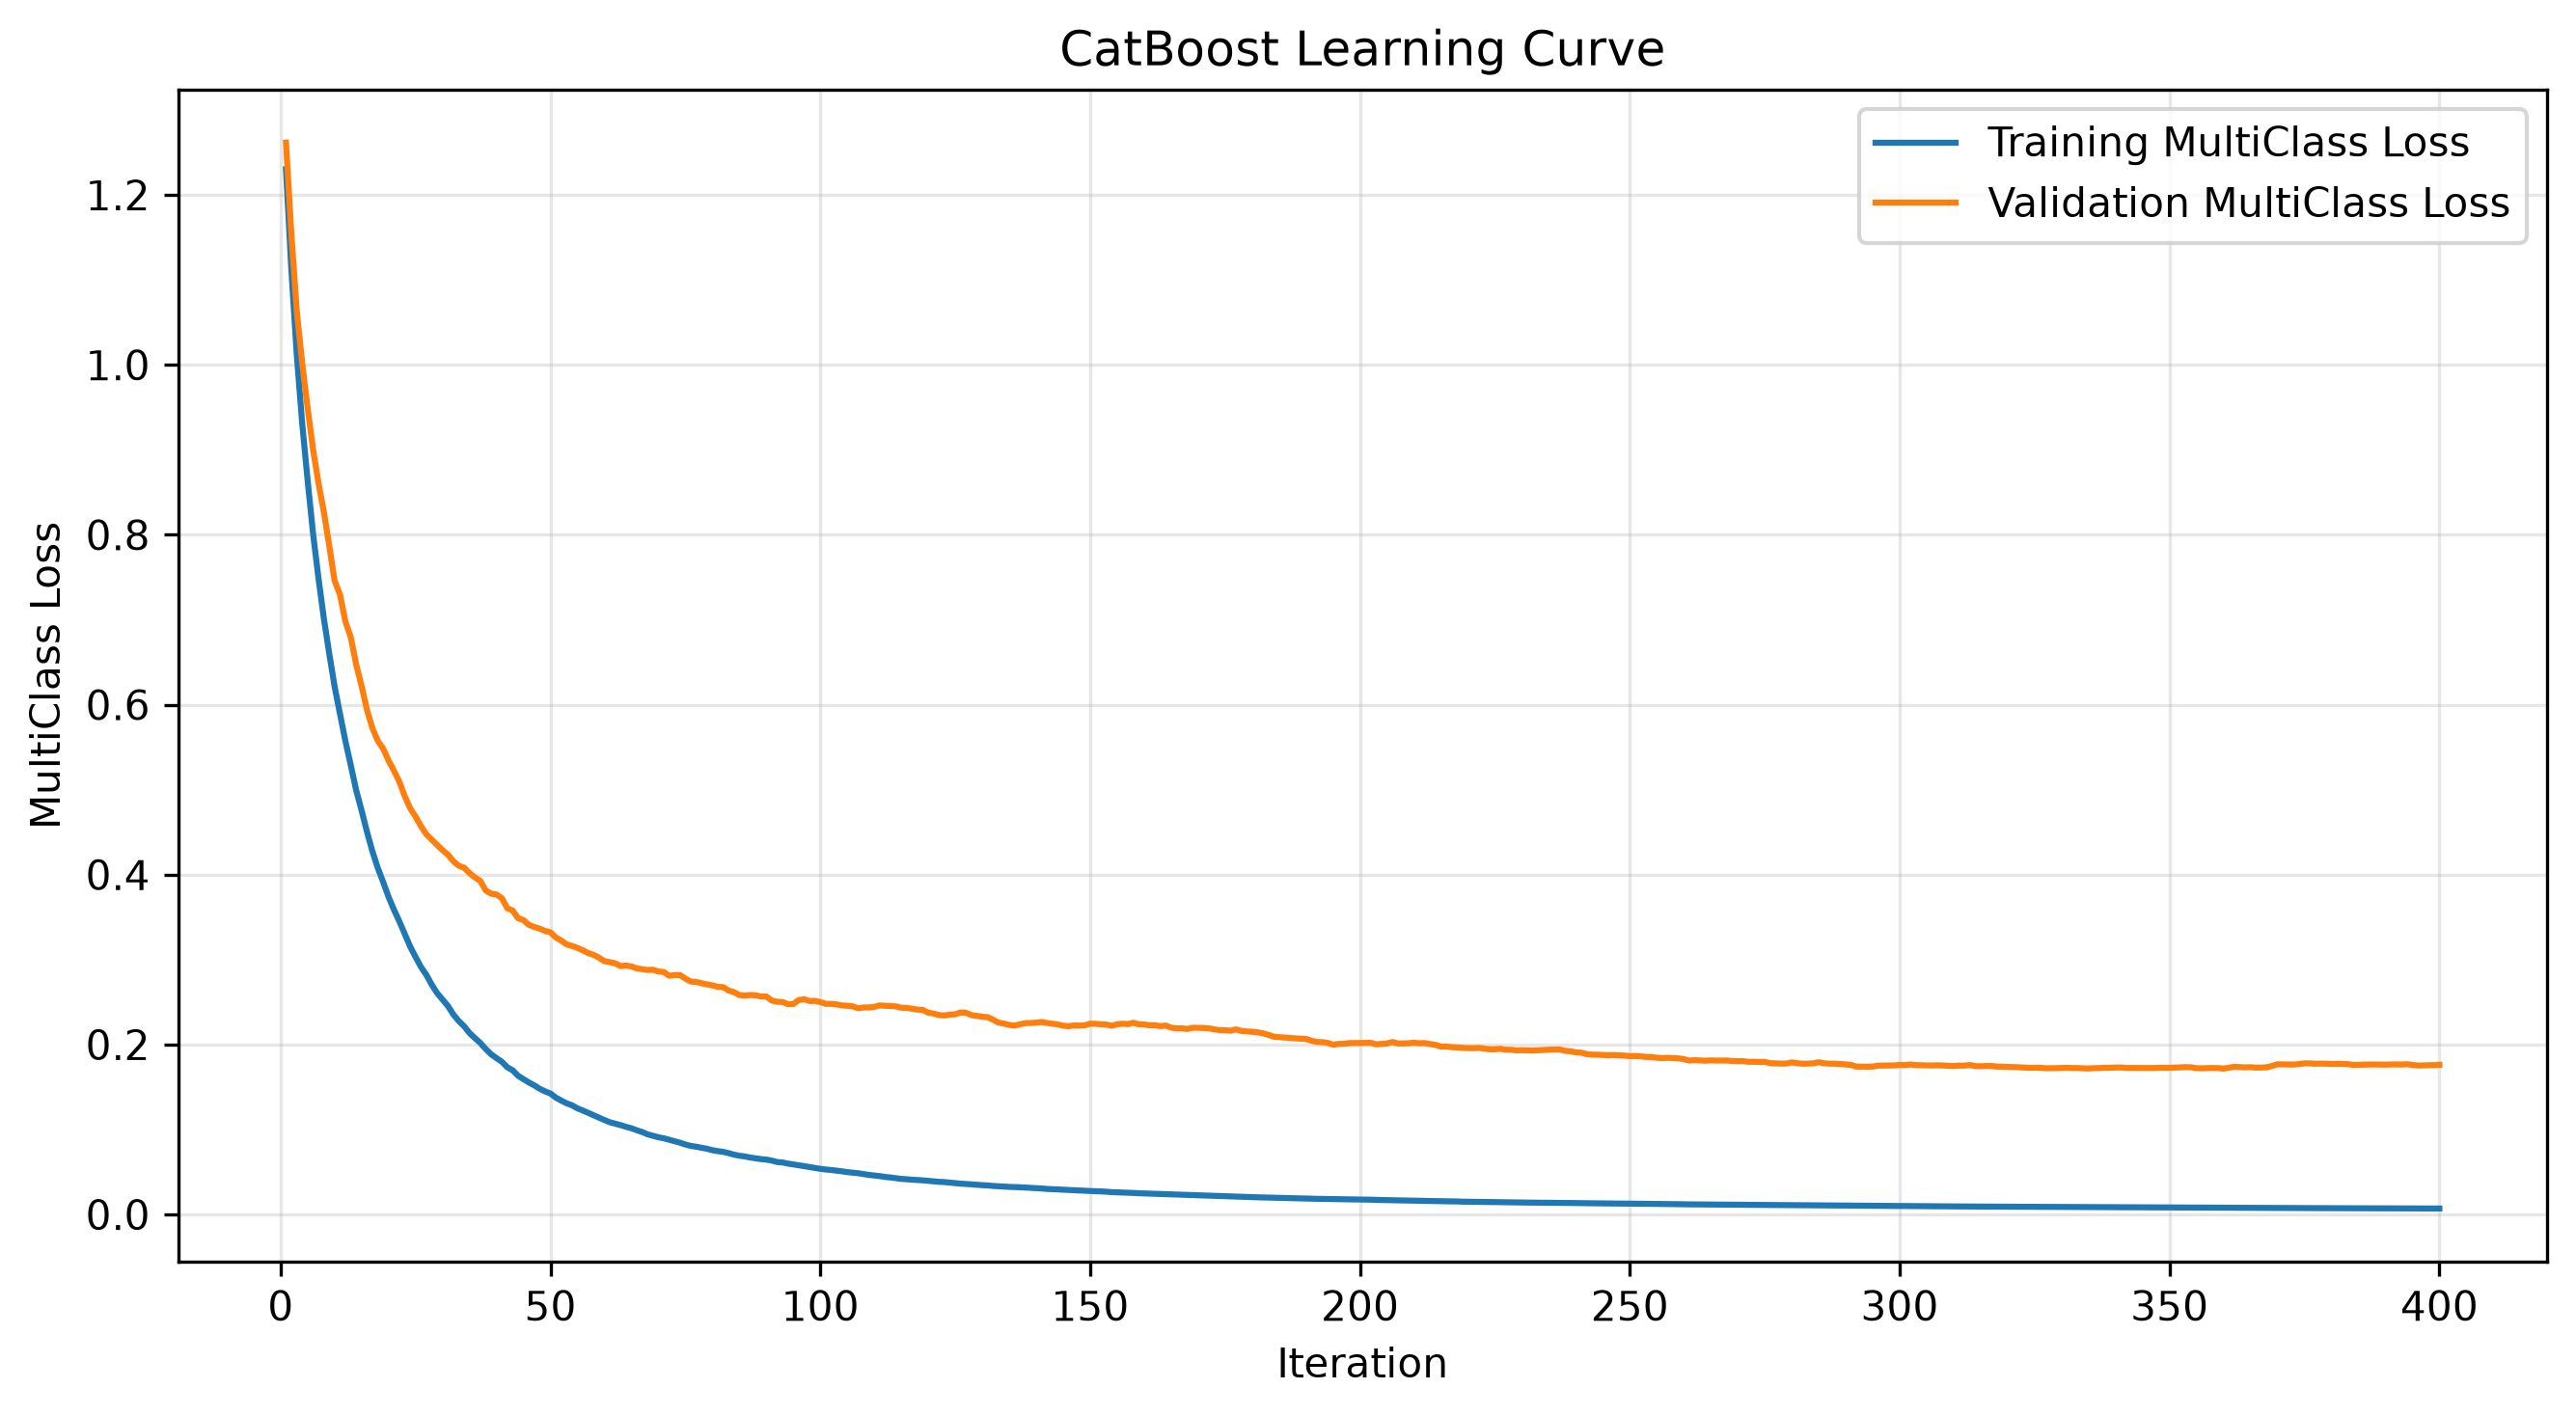

Values plotted in this chart, from the file beside it:
Iteration, Training_MultiClass_Loss, Validation_MultiClass_Loss
1, 1.23, 1.261
2, 1.111, 1.153
3, 1.011, 1.063
4, 0.9311, 1.002
5, 0.8644, 0.9496
6, 0.8022, 0.901
7, 0.7497, 0.8615
8, 0.7021, 0.8273
9, 0.6606, 0.7877
10, 0.6216, 0.746
11, 0.5892, 0.7297
12, 0.5573, 0.6979
13, 0.5287, 0.6794
14, 0.4994, 0.6474
15, 0.4757, 0.6222
16, 0.4506, 0.594
17, 0.4276, 0.5726
18, 0.408, 0.5576
19, 0.3913, 0.5482
20, 0.3738, 0.5343
21, 0.3587, 0.5224
22, 0.345, 0.5094
23, 0.3302, 0.4924
24, 0.3154, 0.4781
25, 0.3031, 0.4684
26, 0.2914, 0.4571
27, 0.2821, 0.4476
28, 0.2705, 0.4411
29, 0.2606, 0.4349
30, 0.253, 0.4289
31, 0.2455, 0.4235
32, 0.2355, 0.4159
33, 0.2278, 0.4104
34, 0.2216, 0.4082
35, 0.2137, 0.4018
36, 0.2076, 0.3967
37, 0.2019, 0.3926
38, 0.1948, 0.3814
39, 0.1886, 0.3776
40, 0.1841, 0.3767
41, 0.1798, 0.3722
42, 0.1733, 0.3605
43, 0.1698, 0.3577
44, 0.1632, 0.3488
45, 0.1593, 0.3465
46, 0.1553, 0.3409
47, 0.152, 0.3384
48, 0.148, 0.3364
49, 0.1449, 0.3338
50, 0.1424, 0.3321
51, 0.1375, 0.3261
52, 0.134, 0.3223
53, 0.1309, 0.3179
54, 0.1285, 0.316
55, 0.1249, 0.3138
56, 0.1224, 0.311
57, 0.1196, 0.3076
58, 0.1169, 0.3055
59, 0.114, 0.3023
60, 0.1112, 0.2981
... 340 more rows
